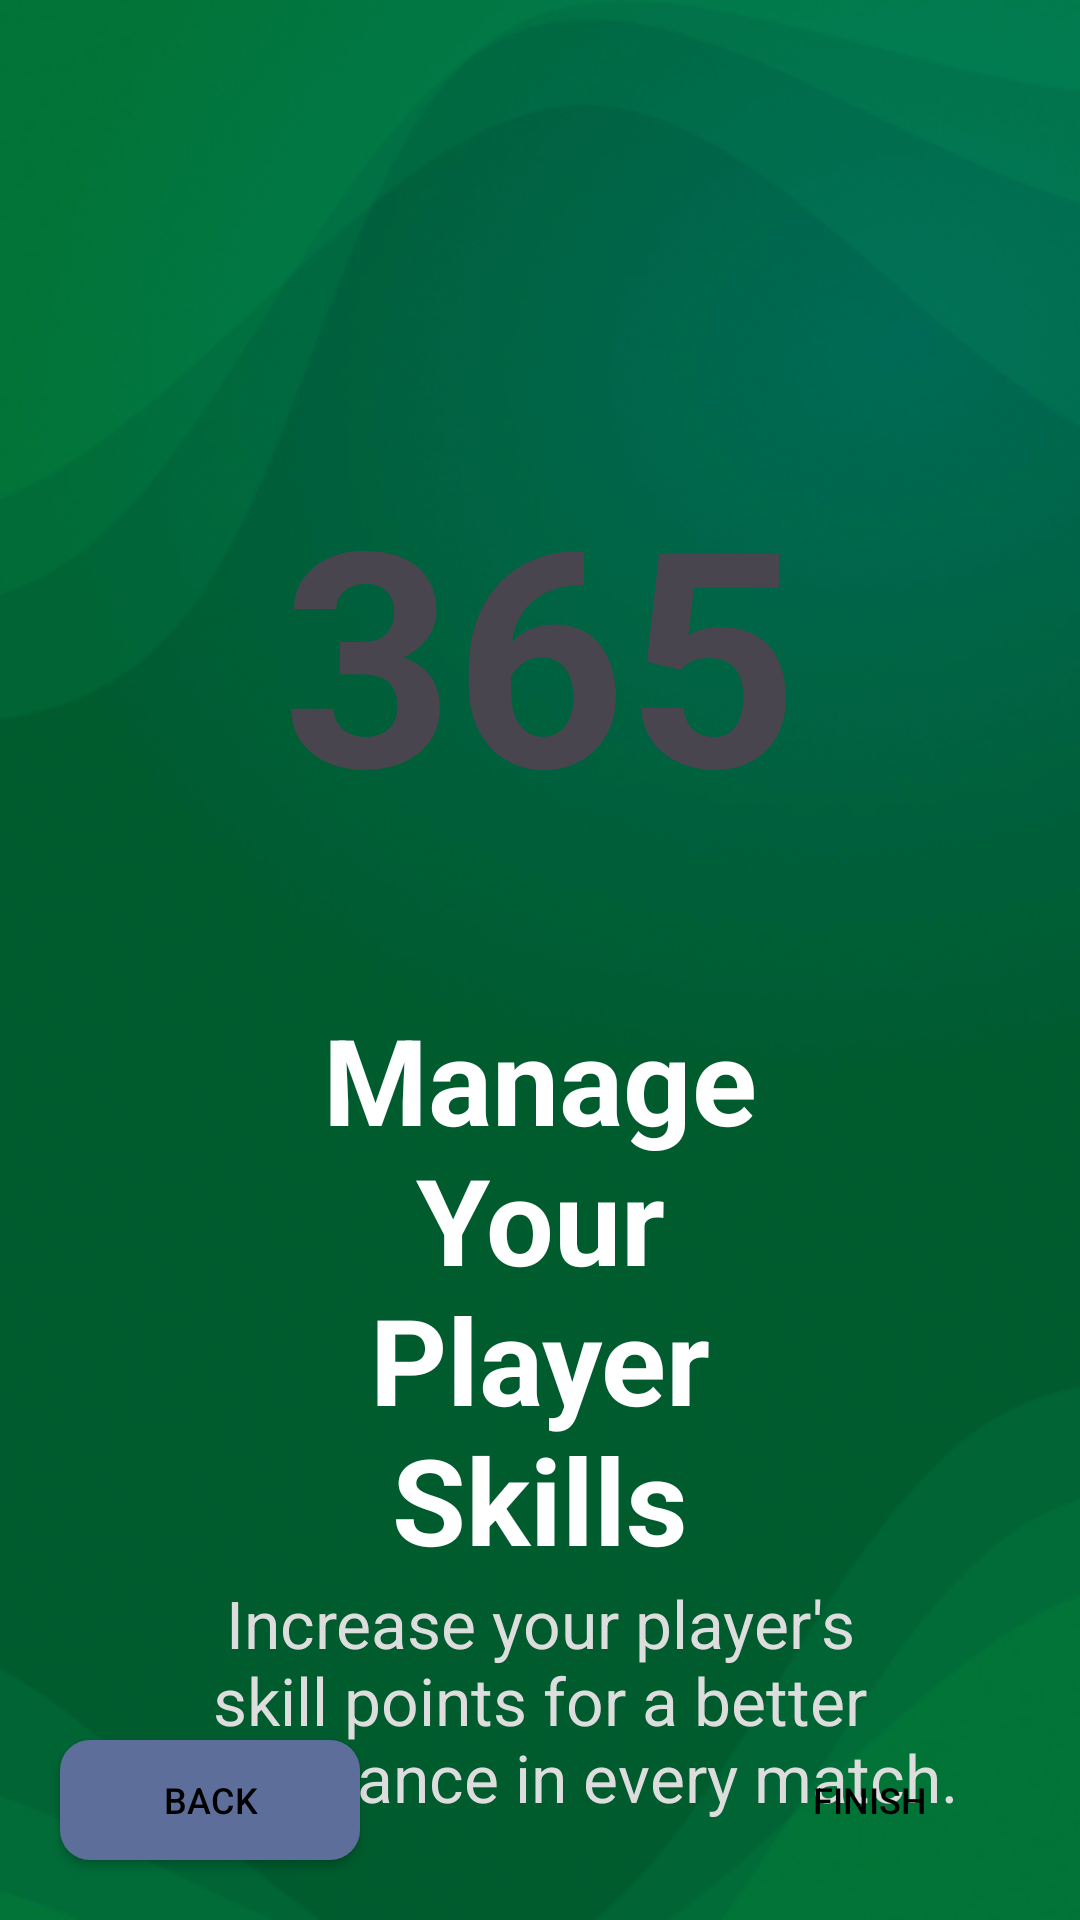

Layout XML and referenced resources for this Android screen:
<!-- AndroidManifest.xml: application theme Theme.LearnFootball -->
<!-- res/layout/fragment_on_board.xml -->
<?xml version="1.0" encoding="utf-8"?>
<androidx.constraintlayout.widget.ConstraintLayout xmlns:android="http://schemas.android.com/apk/res/android"
    xmlns:app="http://schemas.android.com/apk/res-auto"
    xmlns:tools="http://schemas.android.com/tools"
    android:layout_width="match_parent"
    android:layout_height="match_parent"
    android:background="@drawable/bg1"
    tools:context=".presentation.fragments.OnBoardFragment">

    <TextView
        android:id="@+id/tv_365"
        android:layout_width="wrap_content"
        android:layout_height="wrap_content"
        android:layout_marginTop="150dp"
        android:text="@string/_365"
        android:textColor="@color/yellow"
        android:textSize="100sp"
        android:textStyle="bold"
        app:layout_constraintEnd_toEndOf="parent"
        app:layout_constraintStart_toStartOf="parent"
        app:layout_constraintTop_toTopOf="parent" />

    <TextView
        android:id="@+id/rules1"
        android:layout_width="match_parent"
        android:layout_height="wrap_content"
        android:layout_marginTop="50dp"
        android:gravity="center"
        android:paddingHorizontal="80dp"
        android:text="@string/rules1"
        android:textColor="@color/white"
        android:textSize="40sp"
        android:textStyle="bold"
        app:layout_constraintEnd_toEndOf="parent"
        app:layout_constraintStart_toStartOf="parent"
        app:layout_constraintTop_toBottomOf="@id/tv_365" />

    <TextView
        android:id="@+id/rules2"
        android:layout_width="match_parent"
        android:layout_height="wrap_content"
        android:gravity="center"
        android:paddingHorizontal="30dp"
        android:text="@string/rules2"
        android:textColor="#DDDDDD"
        android:textSize="22sp"
        app:layout_constraintEnd_toEndOf="parent"
        app:layout_constraintStart_toStartOf="parent"
        app:layout_constraintTop_toBottomOf="@id/rules1" />

    <androidx.appcompat.widget.AppCompatButton
        android:id="@+id/back"
        android:layout_width="100dp"
        android:layout_height="40dp"
        android:layout_margin="20dp"
        android:background="@drawable/blue_btn"
        android:text="@string/back"
        android:textColor="@color/black"
        android:textSize="12sp"
        app:layout_constraintBottom_toBottomOf="parent"
        app:layout_constraintStart_toStartOf="parent" />

    <androidx.appcompat.widget.AppCompatButton
        android:id="@+id/finish"
        android:layout_width="100dp"
        android:layout_height="40dp"
        android:layout_margin="20dp"
        android:background="@drawable/yellow_btn"
        android:text="@string/finish"
        android:textColor="@color/black"
        android:textSize="12sp"
        app:layout_constraintBottom_toBottomOf="parent"
        app:layout_constraintEnd_toEndOf="parent" />
</androidx.constraintlayout.widget.ConstraintLayout>
<!-- resources referenced by this layout -->
<resources>
  <!-- drawable bg1: png bitmap (drawable, 106556 bytes) -->
  <!-- drawable blue_btn (drawable) -->
  <?xml version="1.0" encoding="utf-8"?>
  <shape xmlns:android="http://schemas.android.com/apk/res/android">
      <solid android:color="#5C6E99" />
      <corners android:radius="10dp" />
  </shape>
  <string name="_365">365</string>
  <string name="back">Back</string>
  <string name="finish">Finish</string>
  <string name="rules1">Manage Your Player Skills</string>
  <string name="rules2">Increase your player\'s skill points for a better performance in every match.</string>
  <style name="Theme.LearnFootball" parent="Base.Theme.LearnFootball" />
  <style name="Base.Theme.LearnFootball" parent="Theme.Material3.DayNight.NoActionBar">
          
          
      </style>
  <!-- not gathered from this repository: default colours our renderer supplied (Android Studio template values) -->
  <color name="black">#FF000000</color>
  <color name="white">#FFFFFFFF</color>
</resources>
